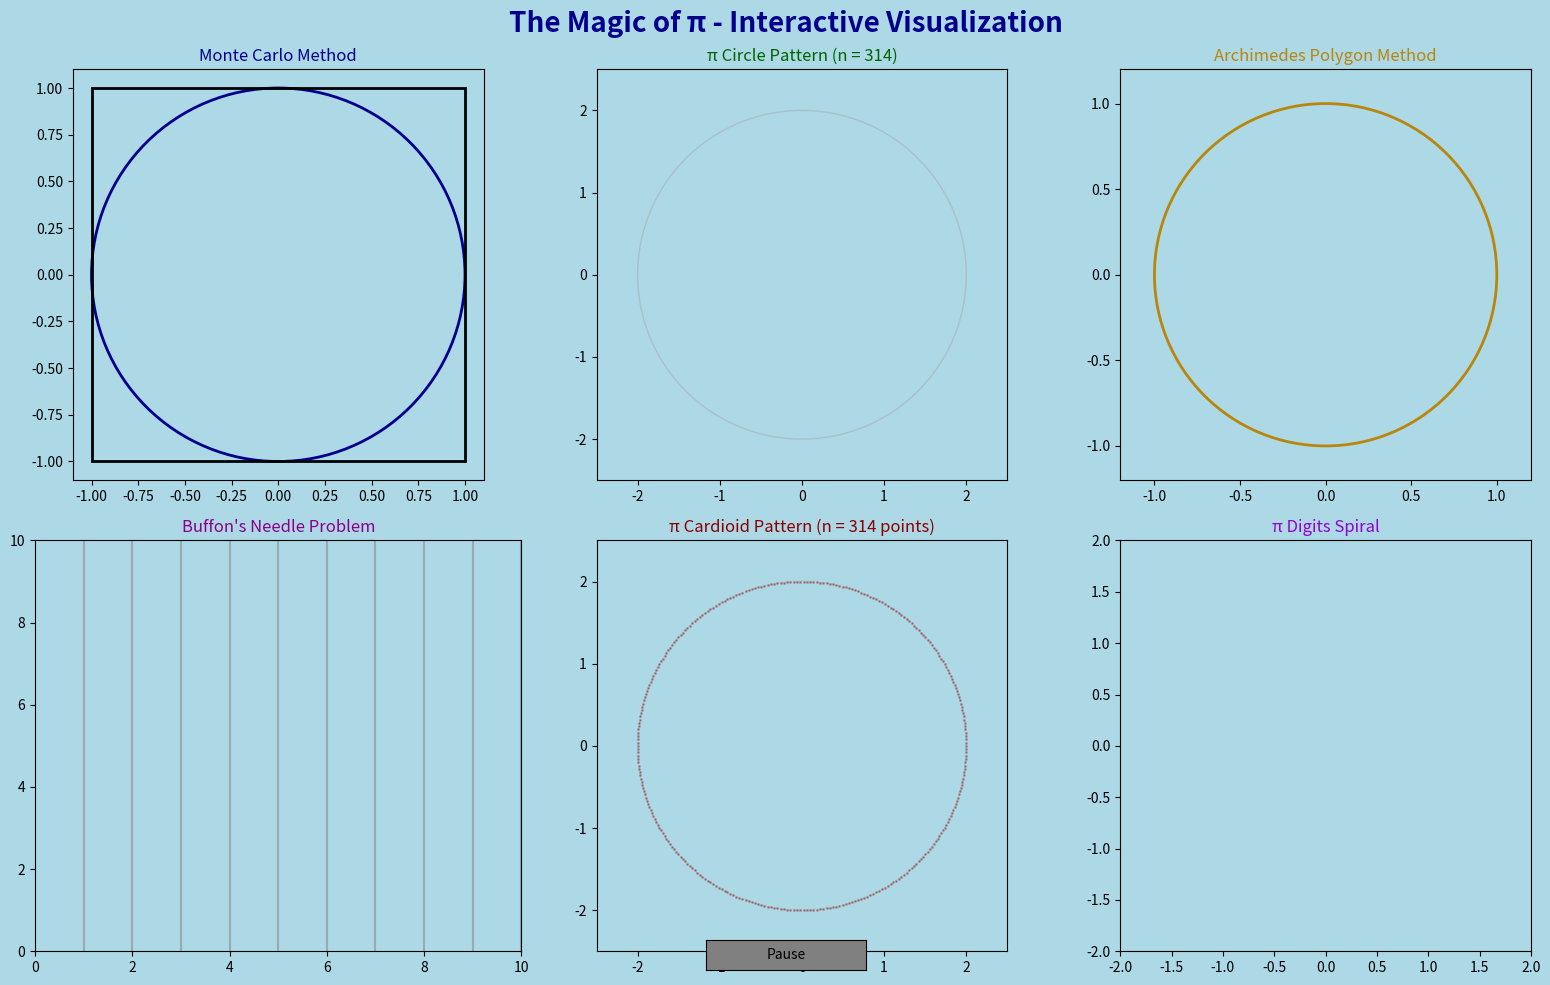

Reproduce this figure in Python.
import numpy as np
import matplotlib.pyplot as plt
import matplotlib.animation as animation
from matplotlib.patches import Circle, Rectangle, Polygon
from matplotlib.widgets import Button, Slider
import random

class PiVisualization:
    def __init__(self):
        self.fig = plt.figure(figsize=(16, 10), facecolor='lightblue')
        self.fig.suptitle('The Magic of π - Interactive Visualization', 
                          fontsize=20, color='darkblue', fontweight='bold')
        
        # Create subplots for different methods
        self.ax1 = plt.subplot(2, 3, 1, facecolor='lightblue')
        self.ax2 = plt.subplot(2, 3, 2, facecolor='lightblue')
        self.ax3 = plt.subplot(2, 3, 3, facecolor='lightblue')
        self.ax4 = plt.subplot(2, 3, 4, facecolor='lightblue')
        self.ax5 = plt.subplot(2, 3, 5, facecolor='lightblue')
        self.ax6 = plt.subplot(2, 3, 6, facecolor='lightblue')
        
        # Initialize methods
        self.setup_monte_carlo()
        self.setup_circle_pattern()
        self.setup_archimedes()
        self.setup_buffon_needle()
        self.setup_pi_cardioid()
        self.setup_spiral()
        
        # Animation control
        self.paused = False
        self.setup_controls()
        
    def setup_monte_carlo(self):
        """Monte Carlo method - throwing darts"""
        self.ax1.set_xlim(-1.1, 1.1)
        self.ax1.set_ylim(-1.1, 1.1)
        self.ax1.set_aspect('equal')
        self.ax1.set_title('Monte Carlo Method', color='darkblue', fontsize=12)
        
        # Draw circle and square
        circle = Circle((0, 0), 1, fill=False, color='darkblue', linewidth=2)
        square = Rectangle((-1, -1), 2, 2, fill=False, color='black', linewidth=2)
        self.ax1.add_patch(circle)
        self.ax1.add_patch(square)
        
        self.monte_carlo_points = {'inside': [], 'outside': []}
        self.monte_carlo_text = self.ax1.text(0, -1.3, '', ha='center', 
                                              color='darkblue', fontsize=10)
        
    def setup_circle_pattern(self):
        """Circle pattern visualization - overlapping circles forming a flower"""
        self.ax2.set_xlim(-2.5, 2.5)
        self.ax2.set_ylim(-2.5, 2.5)
        self.ax2.set_aspect('equal')
        self.ax2.set_title('π Circle Pattern (n = 314)', 
                          color='darkgreen', fontsize=12)
        
        # Draw outer circle
        outer_circle = Circle((0, 0), 2, fill=False, color='darkgray', 
                            linewidth=1, alpha=0.5)
        self.ax2.add_patch(outer_circle)
        
        # Initialize pattern parameters
        self.circle_pattern_index = 0
        self.n_circles = 20  # Number of circles in the pattern
        self.circle_patches = []
        
    def setup_archimedes(self):
        """Archimedes polygon method"""
        self.ax3.set_xlim(-1.2, 1.2)
        self.ax3.set_ylim(-1.2, 1.2)
        self.ax3.set_aspect('equal')
        self.ax3.set_title('Archimedes Polygon Method', color='darkgoldenrod', fontsize=12)
        
        circle = Circle((0, 0), 1, fill=False, color='darkgoldenrod', linewidth=2)
        self.ax3.add_patch(circle)
        
        self.archimedes_n = 3
        self.archimedes_polygon = None
        self.archimedes_text = self.ax3.text(0, -1.4, '', ha='center', 
                                            color='darkblue', fontsize=10)
        
    def setup_buffon_needle(self):
        """Buffon's needle problem"""
        self.ax4.set_xlim(0, 10)
        self.ax4.set_ylim(0, 10)
        self.ax4.set_title("Buffon's Needle Problem", color='darkmagenta', fontsize=12)
        
        # Draw parallel lines
        for i in range(11):
            self.ax4.axvline(x=i, color='gray', alpha=0.5)
        
        self.buffon_needles = []
        self.buffon_crosses = 0
        self.buffon_total = 0
        self.buffon_text = self.ax4.text(5, -0.5, '', ha='center', 
                                        color='darkblue', fontsize=10)
        
    def setup_pi_cardioid(self):
        """Pi Cardioid/Spirograph visualization"""
        self.ax5.set_xlim(-2.5, 2.5)
        self.ax5.set_ylim(-2.5, 2.5)
        self.ax5.set_aspect('equal')
        self.ax5.set_title('π Cardioid Pattern (n = 314 points)', 
                          color='darkred', fontsize=12)
        
        # Initialize cardioid parameters
        self.cardioid_n = 314  # Number of points as shown in the image
        self.cardioid_lines = []
        self.cardioid_index = 0
        self.cardioid_multiplier = 2  # For cardioid pattern
        
        # Draw base circle
        circle = Circle((0, 0), 2, fill=False, color='darkgray', linewidth=1, alpha=0.3)
        self.ax5.add_patch(circle)
        
        # Add points on circle
        angles = np.linspace(0, 2*np.pi, self.cardioid_n, endpoint=False)
        x_points = 2 * np.cos(angles)
        y_points = 2 * np.sin(angles)
        self.ax5.scatter(x_points, y_points, s=1, color='darkred', alpha=0.3)
        
    def setup_spiral(self):
        """Spiral visualization of π digits"""
        self.ax6.set_xlim(-2, 2)
        self.ax6.set_ylim(-2, 2)
        self.ax6.set_aspect('equal')
        self.ax6.set_title('π Digits Spiral', color='darkviolet', fontsize=12)
        
        # π digits (first 100)
        self.pi_digits = "31415926535897932384626433832795028841971693993751058209749445923078164062862089986280348253421170679"
        self.spiral_points = []
        
    def setup_controls(self):
        """Setup animation controls"""
        # Add pause button
        self.pause_ax = plt.axes([0.45, 0.02, 0.1, 0.03])
        self.pause_btn = Button(self.pause_ax, 'Pause', color='gray')
        self.pause_btn.on_clicked(self.toggle_pause)
        
    def toggle_pause(self, event):
        self.paused = not self.paused
        self.pause_btn.label.set_text('Resume' if self.paused else 'Pause')
        
    def update_monte_carlo(self, frame):
        """Update Monte Carlo visualization"""
        if not self.paused and frame % 2 == 0:  # Update every 2 frames
            for _ in range(10):  # Add 10 points per update
                x, y = random.uniform(-1, 1), random.uniform(-1, 1)
                if x**2 + y**2 <= 1:
                    self.monte_carlo_points['inside'].append((x, y))
                    self.ax1.plot(x, y, 'o', color='darkblue', markersize=2, alpha=0.6)
                else:
                    self.monte_carlo_points['outside'].append((x, y))
                    self.ax1.plot(x, y, 'o', color='darkred', markersize=2, alpha=0.6)
            
            inside = len(self.monte_carlo_points['inside'])
            total = inside + len(self.monte_carlo_points['outside'])
            if total > 0:
                pi_estimate = 4 * inside / total
                self.monte_carlo_text.set_text(f'π ≈ {pi_estimate:.6f} ({total} points)')
    
    def update_circle_pattern(self, frame):
        """Update circle pattern - creates overlapping circles iteratively"""
        if not self.paused and frame % 10 == 0:  # Update every 10 frames
            # Add next circle
            if self.circle_pattern_index < self.n_circles:
                angle = 2 * np.pi * self.circle_pattern_index / self.n_circles
                
                # Position for circle center on the main circle
                cx = np.cos(angle)
                cy = np.sin(angle)
                
                # Draw circle with animation
                circle = Circle((cx, cy), 1, fill=False, 
                              color='darkgreen', linewidth=0.8, 
                              alpha=0.6 - 0.3 * (self.circle_pattern_index / self.n_circles))
                self.ax2.add_patch(circle)
                self.circle_patches.append(circle)
                
                self.circle_pattern_index += 1
            
            # After all circles are drawn, add central decorative circles
            elif self.circle_pattern_index == self.n_circles:
                for r in [0.3, 0.5, 0.7]:
                    center_circle = Circle((0, 0), r, fill=False, 
                                         color='darkgreen', linewidth=0.5, alpha=0.4)
                    self.ax2.add_patch(center_circle)
                self.circle_pattern_index += 1
                
                # Add text
                self.ax2.text(0, -2.3, 'Overlapping circles create patterns related to π', 
                             ha='center', color='darkgreen', fontsize=10, style='italic')
            
            # Reset and clear to restart animation
            elif self.circle_pattern_index > self.n_circles + 30:  # Wait 30 frames before reset
                # Remove all circles
                for circle in self.circle_patches:
                    circle.remove()
                self.circle_patches = []
                
                # Clear and reset
                self.ax2.clear()
                self.ax2.set_xlim(-2.5, 2.5)
                self.ax2.set_ylim(-2.5, 2.5)
                self.ax2.set_aspect('equal')
                self.ax2.set_title('π Circle Pattern (n = 314)', 
                                  color='darkgreen', fontsize=12)
                self.ax2.set_facecolor('lightblue')
                
                # Redraw outer circle
                outer_circle = Circle((0, 0), 2, fill=False, color='darkgray', 
                                    linewidth=1, alpha=0.5)
                self.ax2.add_patch(outer_circle)
                
                self.circle_pattern_index = 0
            else:
                self.circle_pattern_index += 1
            
    def update_archimedes(self, frame):
        """Update Archimedes polygon"""
        if not self.paused and frame % 30 == 0:  # Update every 30 frames
            if self.archimedes_polygon:
                self.archimedes_polygon.remove()
            
            # Create regular polygon
            angles = np.linspace(0, 2*np.pi, self.archimedes_n + 1)
            vertices = [(np.cos(a), np.sin(a)) for a in angles]
            self.archimedes_polygon = Polygon(vertices, fill=False, 
                                            edgecolor='darkgoldenrod', linewidth=2)
            self.ax3.add_patch(self.archimedes_polygon)
            
            # Calculate perimeter
            perimeter = self.archimedes_n * 2 * np.sin(np.pi / self.archimedes_n)
            pi_estimate = perimeter / 2
            self.archimedes_text.set_text(f'n = {self.archimedes_n}, π ≈ {pi_estimate:.6f}')
            
            # Increase polygon sides
            self.archimedes_n = min(self.archimedes_n + 1, 50)
            if self.archimedes_n >= 50:
                self.archimedes_n = 3  # Reset
    
    def update_buffon(self, frame):
        """Update Buffon's needle"""
        if not self.paused and frame % 3 == 0:  # Update every 3 frames
            # Clear old needles if too many
            if len(self.buffon_needles) > 200:
                for needle in self.buffon_needles[:50]:
                    needle.remove()
                self.buffon_needles = self.buffon_needles[50:]
            
            # Drop a needle
            x = random.uniform(0.5, 9.5)
            y = random.uniform(0.5, 9.5)
            angle = random.uniform(0, np.pi)
            
            # Needle endpoints (length = 1)
            x1 = x - 0.5 * np.cos(angle)
            x2 = x + 0.5 * np.cos(angle)
            y1 = y - 0.5 * np.sin(angle)
            y2 = y + 0.5 * np.sin(angle)
            
            # Check if needle crosses a line
            crosses = (int(x1) != int(x2))
            color = 'darkmagenta' if crosses else 'darkgray'
            
            needle, = self.ax4.plot([x1, x2], [y1, y2], color=color, 
                                   linewidth=1, alpha=0.6)
            self.buffon_needles.append(needle)
            
            self.buffon_total += 1
            if crosses:
                self.buffon_crosses += 1
            
            if self.buffon_crosses > 0:
                pi_estimate = 2 * self.buffon_total / self.buffon_crosses
                self.buffon_text.set_text(f'π ≈ {pi_estimate:.6f} ({self.buffon_total} needles)')
    
    def update_pi_cardioid(self, frame):
        """Update Pi Cardioid/Spirograph pattern - animate line by line"""
        if not self.paused and frame % 2 == 0:  # Update every 2 frames
            # Add next line
            if self.cardioid_index < self.cardioid_n:
                i = self.cardioid_index
                
                # Calculate positions on circle
                angle1 = 2 * np.pi * i / self.cardioid_n
                angle2 = 2 * np.pi * (i * self.cardioid_multiplier) / self.cardioid_n
                
                x1 = 2 * np.cos(angle1)
                y1 = 2 * np.sin(angle1)
                x2 = 2 * np.cos(angle2)
                y2 = 2 * np.sin(angle2)
                
                # Create line with gradient color based on position
                progress = i / self.cardioid_n
                alpha = 0.1 + 0.4 * (1 - progress)
                line, = self.ax5.plot([x1, x2], [y1, y2], 
                                     color='darkred', linewidth=0.3, alpha=alpha)
                self.cardioid_lines.append(line)
                
                self.cardioid_index += 1
            
            # Once complete, wait a bit then clear and restart
            elif self.cardioid_index >= self.cardioid_n + 50:  # Wait 50 frames
                # Remove all lines
                for line in self.cardioid_lines:
                    line.remove()
                self.cardioid_lines = []
                
                # Reset
                self.cardioid_index = 0
                
                # Optionally change multiplier for different patterns
                # self.cardioid_multiplier = 2 + (frame // 1000) % 5  # Changes pattern over time
            else:
                self.cardioid_index += 1
    
    def update_spiral(self, frame):
        """Update spiral visualization"""
        if not self.paused and frame % 5 == 0:
            # Clear and redraw spiral
            self.ax6.clear()
            self.ax6.set_xlim(-2, 2)
            self.ax6.set_ylim(-2, 2)
            self.ax6.set_aspect('equal')
            self.ax6.set_title('π Digits Spiral', color='darkviolet', fontsize=12)
            self.ax6.set_facecolor('lightblue')
            
            # Create spiral points
            n_points = min(frame // 5, len(self.pi_digits))
            theta = np.linspace(0, 4*np.pi, n_points)
            r = np.linspace(0, 1.8, n_points)
            
            for i in range(n_points):
                digit = int(self.pi_digits[i])
                color = plt.cm.viridis(digit / 9)
                size = 20 + digit * 5
                self.ax6.scatter(r[i] * np.cos(theta[i]), 
                               r[i] * np.sin(theta[i]), 
                               c=[color], s=size, alpha=0.8)
                
                if i < 20:  # Show first 20 digits as text
                    self.ax6.text(r[i] * np.cos(theta[i]), 
                                r[i] * np.sin(theta[i]), 
                                str(digit), color='darkblue', 
                                fontsize=8, ha='center', va='center')
    
    def animate(self, frame):
        """Main animation function"""
        self.update_monte_carlo(frame)
        self.update_circle_pattern(frame)
        self.update_archimedes(frame)
        self.update_buffon(frame)
        self.update_pi_cardioid(frame)
        self.update_spiral(frame)
        
        # Set light blue background for all axes
        for ax in [self.ax1, self.ax2, self.ax3, self.ax4, self.ax5, self.ax6]:
            ax.set_facecolor('lightblue')
            ax.tick_params(colors='darkblue')
            for spine in ax.spines.values():
                spine.set_color('darkblue')
        
        return []
    
    def run(self):
        """Run the animation"""
        anim = animation.FuncAnimation(self.fig, self.animate, 
                                     interval=50, blit=False)
        plt.tight_layout()
        plt.show()
        return anim

# Create and run the visualization
if __name__ == "__main__":
    viz = PiVisualization()
    anim = viz.run()